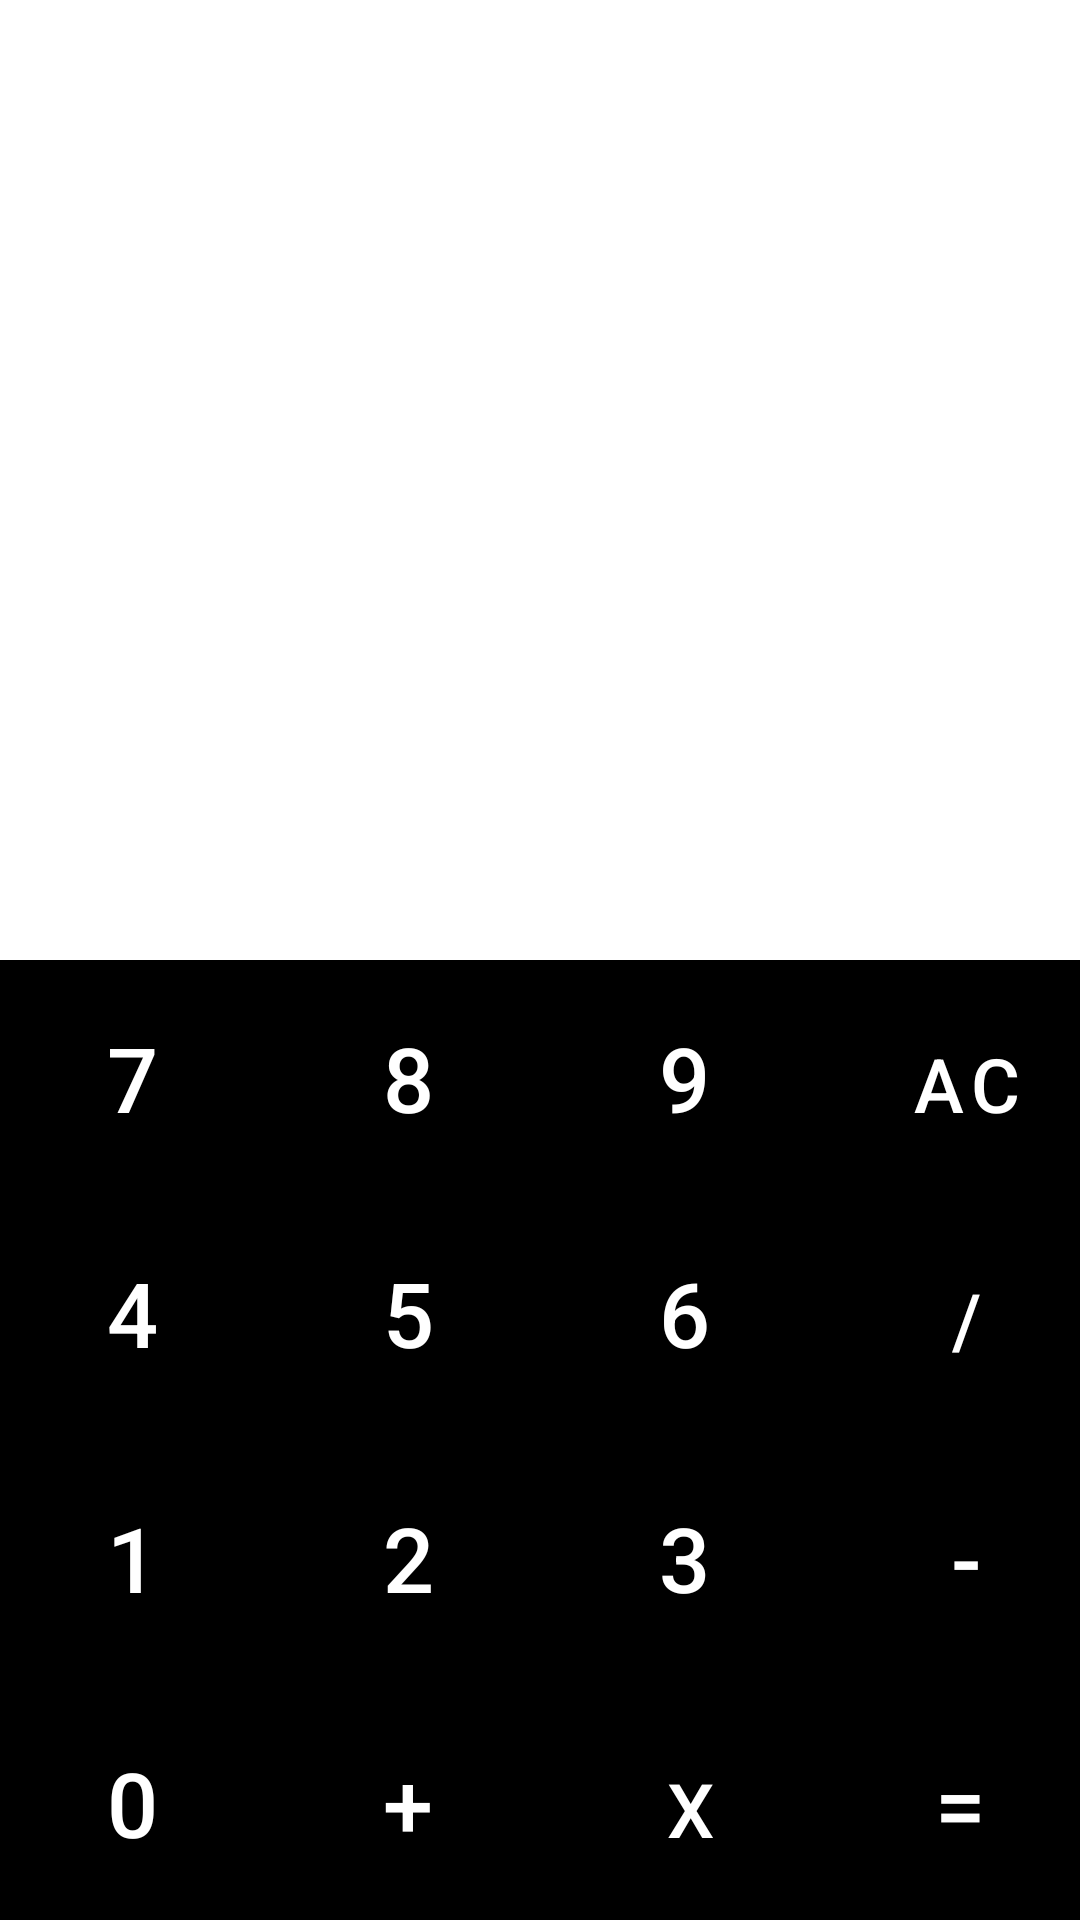

Reconstruct the res/layout file that produces this screen, plus the resources it refers to.
<!-- AndroidManifest.xml: application theme Theme.MireaFinalProject -->
<!-- res/layout/calculator.xml -->
<?xml version="1.0" encoding="utf-8"?>
<LinearLayout xmlns:android="http://schemas.android.com/apk/res/android"
xmlns:app="http://schemas.android.com/apk/res-auto"
xmlns:tools="http://schemas.android.com/tools"
android:layout_width="match_parent"
android:layout_height="match_parent"
android:orientation="vertical"
tools:context=".ui.calculator.CalculatorFragment">

<RelativeLayout
    android:layout_width="match_parent"
    android:layout_height="0dp"
    android:layout_weight="1">

    <TextView
        android:id="@+id/text_numbers"
        android:layout_width="wrap_content"
        android:layout_height="match_parent"
        android:layout_alignParentEnd="true"
        android:layout_marginEnd="40dp"
        android:layout_marginBottom="10dp"
        android:gravity="bottom"
        android:textSize="35sp" />
</RelativeLayout>

<RelativeLayout
    android:layout_width="match_parent"
    android:layout_height="0dp"
    android:layout_weight="1"
    android:background="@color/black"
    android:gravity="center">

    <TableLayout
        android:id="@+id/table_buttons"
        android:layout_width="wrap_content"
        android:layout_height="match_parent"
        android:layout_alignParentBottom="true">

        <TableRow
            android:layout_width="wrap_content"
            android:layout_height="wrap_content"
            android:layout_weight="1">

            <Button
                android:id="@+id/button_7"
                android:layout_width="wrap_content"
                android:layout_height="match_parent"
                android:layout_marginEnd="4dp"
                android:background="@android:color/transparent"
                android:text="7"
                android:textSize="30sp" />

            <Button
                android:id="@+id/button_8"
                android:layout_width="wrap_content"
                android:layout_height="match_parent"
                android:layout_marginEnd="4dp"
                android:background="@android:color/transparent"
                android:text="8"
                android:textSize="30sp" />

            <Button
                android:id="@+id/button_9"
                android:layout_width="wrap_content"
                android:layout_height="match_parent"
                android:layout_marginEnd="4dp"
                android:background="@android:color/transparent"
                android:text="9"
                android:textSize="30sp" />

            <Button
                android:id="@+id/button_clear"
                android:layout_width="wrap_content"
                android:layout_height="wrap_content"
                android:background="@android:color/transparent"
                android:text="AC"
                android:textSize="25sp" />
        </TableRow>

        <TableRow
            android:layout_width="wrap_content"
            android:layout_height="wrap_content"
            android:layout_weight="1">

            <Button
                android:id="@+id/button_4"
                android:layout_width="wrap_content"
                android:layout_height="match_parent"
                android:layout_marginEnd="4dp"
                android:background="@android:color/transparent"
                android:text="4"
                android:textSize="30sp" />

            <Button
                android:id="@+id/button_5"
                android:layout_width="wrap_content"
                android:layout_height="match_parent"
                android:layout_marginEnd="4dp"
                android:background="@android:color/transparent"
                android:text="5"
                android:textSize="30sp" />

            <Button
                android:id="@+id/button_6"
                android:layout_width="wrap_content"
                android:layout_height="match_parent"
                android:layout_marginEnd="4dp"
                android:background="@android:color/transparent"
                android:text="6"
                android:textSize="30sp" />

            <Button
                android:id="@+id/button_division"
                android:layout_width="wrap_content"
                android:layout_height="wrap_content"
                android:background="@android:color/transparent"
                android:text="/"
                android:textSize="25sp" />
        </TableRow>

        <TableRow
            android:layout_width="wrap_content"
            android:layout_height="wrap_content"
            android:layout_weight="1">

            <Button
                android:id="@+id/button_1"
                android:layout_width="wrap_content"
                android:layout_height="match_parent"
                android:layout_marginEnd="4dp"
                android:background="@android:color/transparent"
                android:text="1"
                android:textSize="30sp" />

            <Button
                android:id="@+id/button_2"
                android:layout_width="wrap_content"
                android:layout_height="match_parent"
                android:layout_marginEnd="4dp"
                android:background="@android:color/transparent"
                android:text="2"
                android:textSize="30sp" />

            <Button
                android:id="@+id/button_3"
                android:layout_width="wrap_content"
                android:layout_height="match_parent"
                android:layout_marginEnd="4dp"
                android:background="@android:color/transparent"
                android:text="3"
                android:textSize="30sp" />

            <Button
                android:id="@+id/button_minus"
                android:layout_width="wrap_content"
                android:layout_height="wrap_content"
                android:background="@android:color/transparent"
                android:text="-"
                android:textSize="30sp" />
        </TableRow>

        <TableRow
            android:layout_width="wrap_content"
            android:layout_height="wrap_content"
            android:layout_weight="1">

            <Button
                android:id="@+id/button_0"
                android:layout_width="wrap_content"
                android:layout_height="match_parent"
                android:layout_marginEnd="4dp"
                android:background="@android:color/transparent"
                android:text="0"
                android:textSize="30sp" />

            <Button
                android:id="@+id/button_plus"
                android:layout_width="wrap_content"
                android:layout_height="match_parent"
                android:layout_marginEnd="4dp"
                android:background="@android:color/transparent"
                android:text="+"
                android:textSize="30sp" />

            <Button
                android:id="@+id/button_multi"
                android:layout_width="wrap_content"
                android:layout_height="wrap_content"
                android:background="@android:color/transparent"
                android:text="X"
                android:textSize="25sp" />

            <Button
                android:id="@+id/button_equal"
                android:layout_width="wrap_content"
                android:layout_height="match_parent"
                android:layout_marginEnd="4dp"
                android:background="@android:color/transparent"
                android:text="="
                android:textSize="30sp" />
        </TableRow>
    </TableLayout>
</RelativeLayout>
</LinearLayout>
<!-- resources referenced by this layout -->
<resources>
  <style name="Theme.MireaFinalProject" parent="Theme.MaterialComponents.DayNight.DarkActionBar">
          
          <item name="colorPrimary">@color/purple_500</item>
          <item name="colorPrimaryVariant">@color/purple_700</item>
          <item name="colorOnPrimary">@color/white</item>
          
          <item name="colorSecondary">@color/teal_200</item>
          <item name="colorSecondaryVariant">@color/teal_700</item>
          <item name="colorOnSecondary">@color/black</item>
          
          <item name="android:statusBarColor" tools:targetApi="l">?attr/colorPrimaryVariant</item>
          
      </style>
  <!-- not gathered from this repository: default colours our renderer supplied (Android Studio template values) -->
  <color name="purple_500">#FF6200EE</color>
  <color name="purple_700">#FF3700B3</color>
  <color name="teal_200">#FF03DAC5</color>
  <color name="teal_700">#FF018786</color>
  <color name="black">#FF000000</color>
  <color name="white">#FFFFFFFF</color>
</resources>
